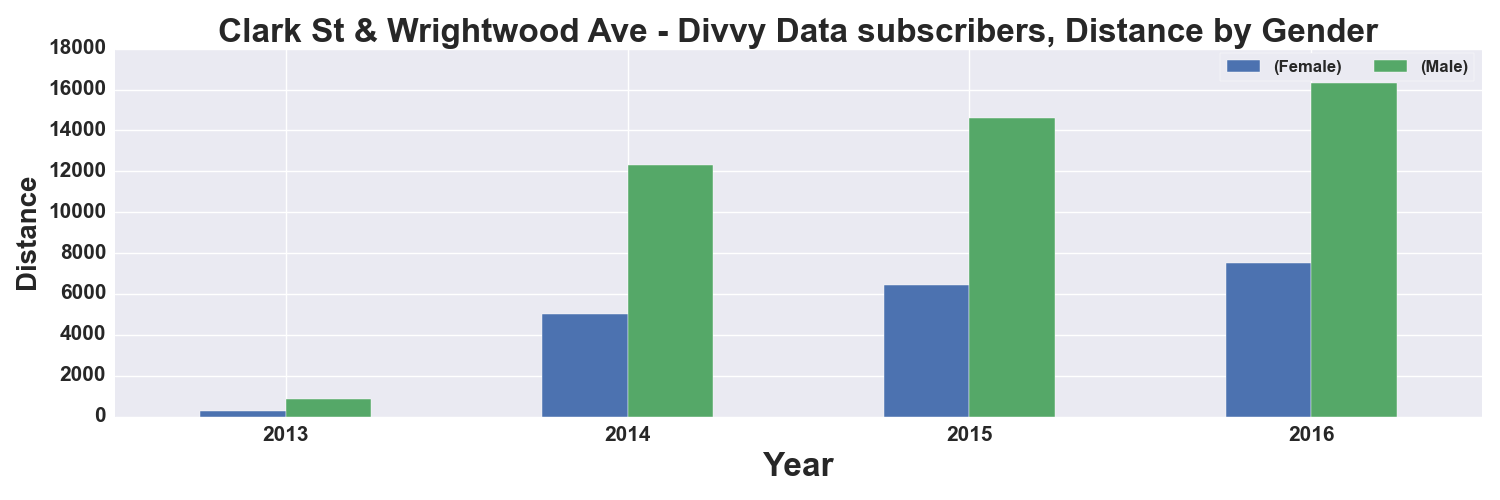

Data behind this chart, as committed beside it:
, START TIME YEAR, DISTANCE_Miles, DISTANCE_Miles
GENDER, , Female, Male
0, 2013, 261.0, 846.0
1, 2014, 4998, 12308
2, 2015, 6417, 14611
3, 2016, 7531, 16306
